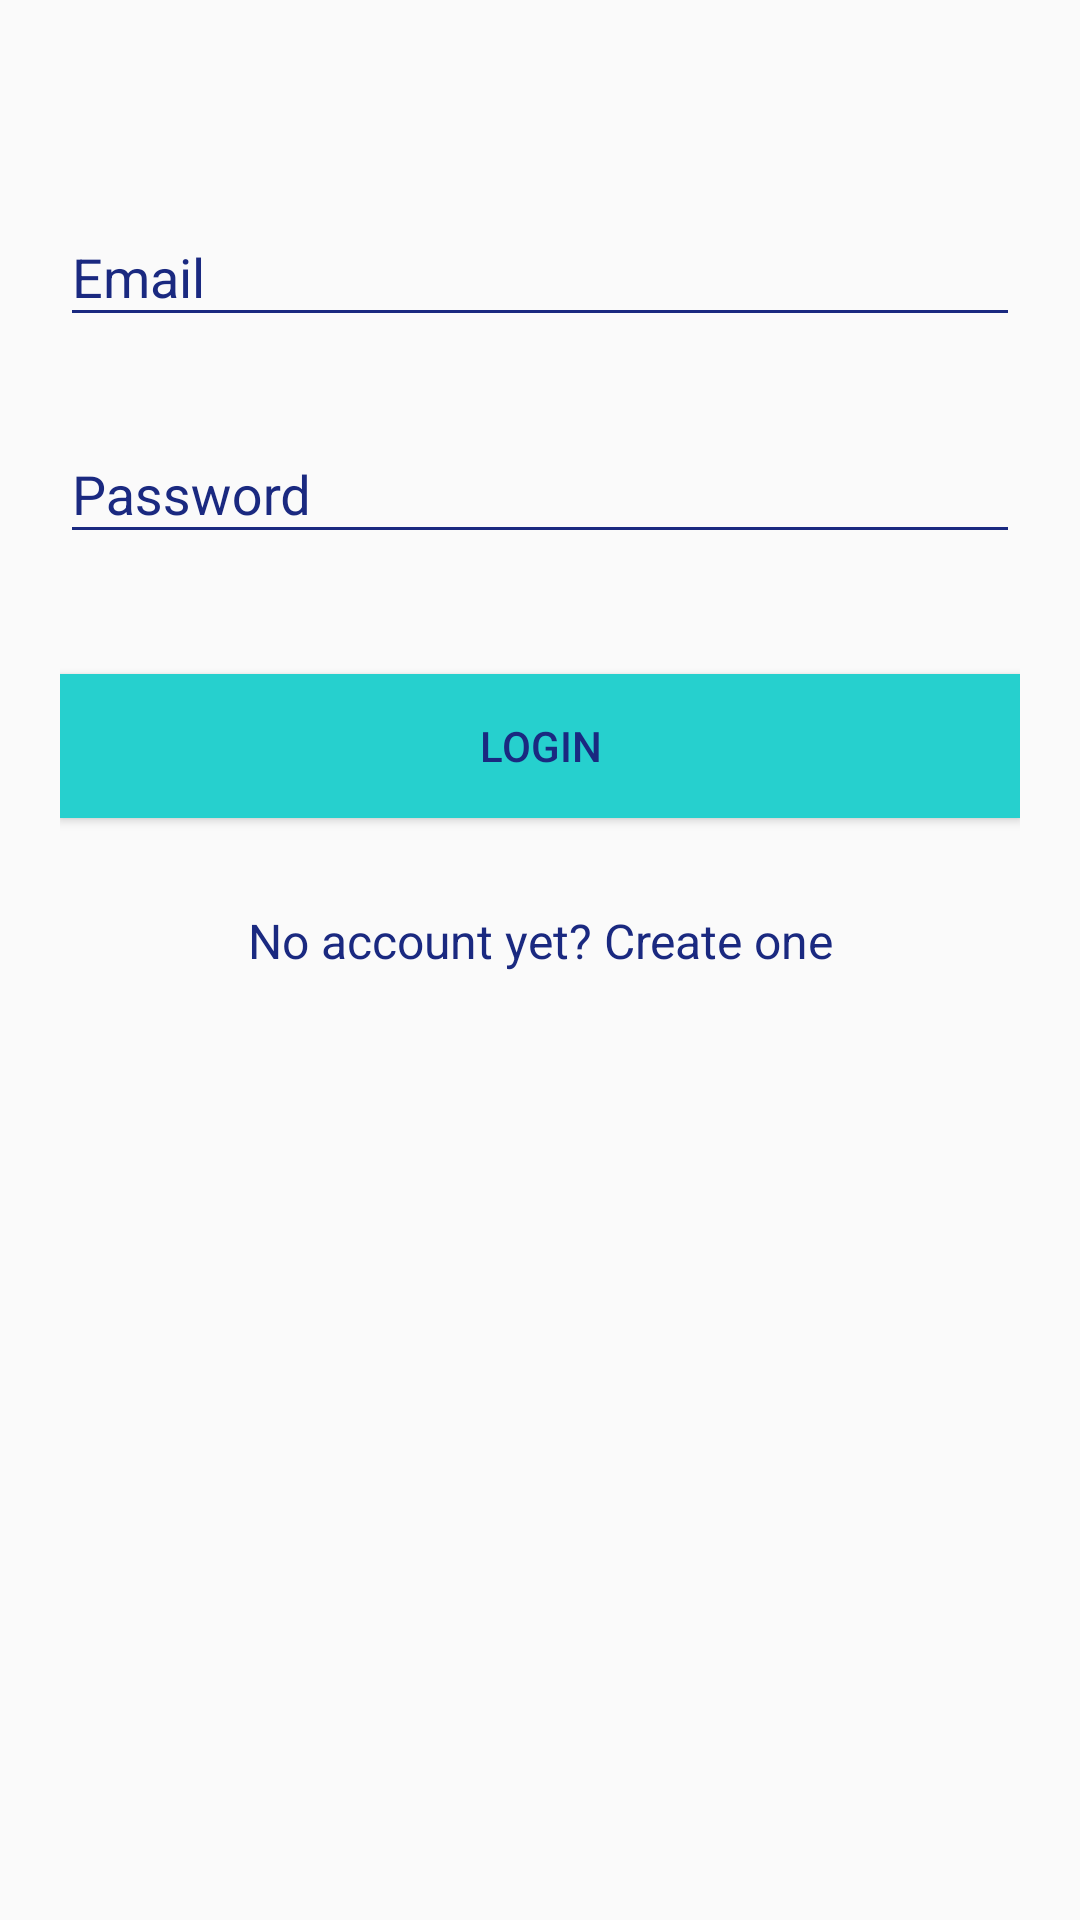

Here is an Android app screen rendered from its layout file. Give the layout XML and the strings, colors and styles it references.
<!-- AndroidManifest.xml: application theme AppTheme -->
<!-- res/layout/admin_login.xml -->
<?xml version="1.0" encoding="utf-8"?>
<android.support.v4.widget.NestedScrollView xmlns:android="http://schemas.android.com/apk/res/android"
    xmlns:tools="http://schemas.android.com/tools"
    android:id="@+id/nestedScrollView"
    android:layout_width="match_parent"
    android:layout_height="match_parent"
    android:paddingBottom="20dp"
    android:paddingLeft="20dp"
    android:paddingRight="20dp"
    android:paddingTop="20dp">

    <android.support.v7.widget.LinearLayoutCompat
        android:layout_width="match_parent"
        android:layout_height="match_parent"
        android:orientation="vertical">


        <android.support.design.widget.TextInputLayout
            android:id="@+id/textInputLayoutEmail"
            android:layout_width="match_parent"
            android:layout_height="wrap_content"
            android:layout_marginTop="40dp">

            <android.support.design.widget.TextInputEditText
                android:id="@+id/textInputEditTextEmail"
                android:layout_width="match_parent"
                android:layout_height="wrap_content"
                android:hint="@string/hint_email"
                android:inputType="text"
                android:maxLines="1" />
        </android.support.design.widget.TextInputLayout>

        <android.support.design.widget.TextInputLayout
            android:id="@+id/textInputLayoutPassword"
            android:layout_width="match_parent"
            android:layout_height="wrap_content"
            android:layout_marginTop="20dp">

            <android.support.design.widget.TextInputEditText
                android:id="@+id/textInputEditTextPassword"
                android:layout_width="match_parent"
                android:layout_height="wrap_content"
                android:hint="@string/hint_password"
                android:inputType="textPassword"
                android:maxLines="1" />
        </android.support.design.widget.TextInputLayout>

        <android.support.v7.widget.AppCompatButton
            android:id="@+id/appCompatButtonLogin"
            android:layout_width="match_parent"
            android:layout_height="wrap_content"
            android:layout_marginTop="40dp"
            android:background="@color/peach"
            android:text="@string/text_login" />

        <android.support.v7.widget.AppCompatTextView
            android:id="@+id/textViewLinkRegister"
            android:layout_width="fill_parent"
            android:layout_height="wrap_content"
            android:layout_marginTop="30dp"
            android:gravity="center"
            android:text="@string/text_not_member"
            android:textSize="16dp" />
    </android.support.v7.widget.LinearLayoutCompat>
</android.support.v4.widget.NestedScrollView>
<!-- resources referenced by this layout -->
<resources>
  <color name="peach">#26d0ce</color>
  <string name="hint_email">Email</string>
  <string name="hint_password">Password</string>
  <string name="text_login">Login</string>
  <string name="text_not_member">No account yet? Create one</string>
  <style name="AppTheme" parent="Theme.AppCompat.Light.DarkActionBar">
          
          <item name="colorPrimary">@color/colorPrimary</item>
          <item name="colorPrimaryDark">@color/colorPrimaryDark</item>
          <item name="colorAccent">@color/colorAccent</item>
  
  
          <item name="android:textColor">@color/colorText</item>
          <item name="android:textColorHint">@color/colorText</item>
          <item name="colorControlNormal">@color/colorText</item>
          <item name="colorControlActivated">@color/colorText</item>
      </style>
  <color name="colorPrimary">#008577</color>
  <color name="colorPrimaryDark">#00574B</color>
  <color name="colorAccent">#D81B60</color>
  <color name="colorText">#1a2980</color>
</resources>
